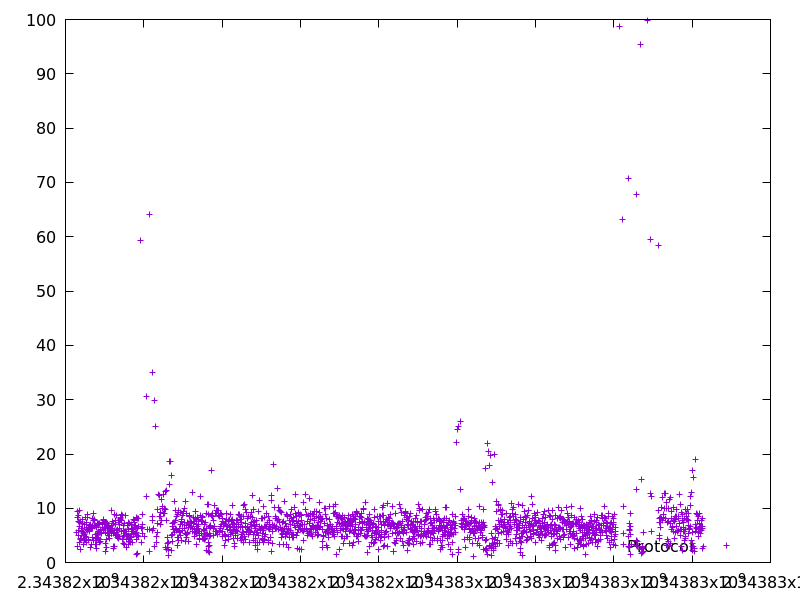

The file beside this chart, header and first rows:
2343816285.882078, 5.632225
2343816296, 9.351
2343816300, 3.036
2343816311, 8.36
2343816319, 7.652
2343816325, 5.958
2343816330, 5.068
2343816339, 8.592
2343816345, 6.718
2343816349, 3.786
2343816357, 7.445
2343816369, 9.673
2343816374, 4.203
2343816376, 2.385
2343816385, 4.418
2343816396, 7.567
2343816401, 4.508
2343816409, 6.354
2343816415, 5.666
2343816425, 6.266
2343816433, 7.912
2343816440, 7.208
2343816446, 5.746
2343816451, 4.997
2343816457, 5.273
2343816465, 5.59
2343816468, 3.421
2343816475, 6.972
2343816481, 5.222
2343816489, 6.932
2343816496, 4.044
2343816501, 4.88
2343816506, 4.309
2343816516, 8.308
2343816523, 6.019
2343816528, 4.58
2343816534, 3.777
2343816542, 7.387
2343816548, 6.435
2343816557, 8.865
2343816566, 8.344
2343816572, 5.95
2343816577, 4.303
2343816583, 6.053
2343816589, 6.479
2343816596, 4.015
2343816605, 5.948
2343816612, 5.682
2343816618, 6.744
2343816627, 7.035
2343816633, 6.53
2343816636, 2.735
2343816644, 6.724
2343816653, 6.443
2343816659, 6.327
2343816663, 3.407
2343816669, 6.467
2343816677, 6.822
2343816683, 6.205
2343816691, 8.131
2343816696, 4.537
... 1,814 more rows
